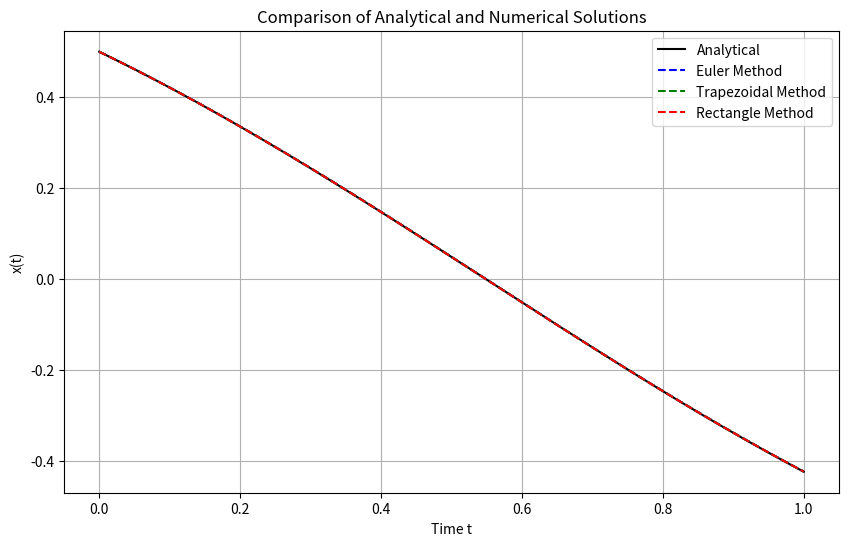

The matplotlib source for this figure:
import numpy as np
import matplotlib.pyplot as plt
from scipy.integrate import solve_ivp
import pandas as pd


t0, t_end = 0, 1
x0 = 0.5  # Начальное условие
h = 0.001  # Шаг дискретизации
t_values = np.arange(t0, t_end + h, h)


# Аналитическое решение (находим его численно с помощью solve_ivp для точности)
def ode_analytical(t, x):
    return -1 + x ** 2


sol_analytical = solve_ivp(ode_analytical, [t0, t_end], [x0], t_eval=t_values)


# Методы численного интегрирования
def euler_method(f, x0, t_values, h):
    x = np.zeros(len(t_values))
    x[0] = x0
    for i in range(1, len(t_values)):
        x[i] = x[i - 1] + h * f(t_values[i - 1], x[i - 1])
    return x


def trapezoidal_method(f, x0, t_values, h):
    x = np.zeros(len(t_values))
    x[0] = x0
    for i in range(1, len(t_values)):
        t, x_prev = t_values[i - 1], x[i - 1]
        x_predict = x_prev + h * f(t, x_prev)
        x[i] = x_prev + (h / 2) * (f(t, x_prev) + f(t_values[i], x_predict))
    return x


def rectangle_method(f, x0, t_values, h):
    x = np.zeros(len(t_values))
    x[0] = x0
    for i in range(1, len(t_values)):
        # Метод правых прямоугольников: используем значение на конце шага
        x[i] = x[i - 1] + h * f(t_values[i], x[i - 1] + h * f(t_values[i - 1], x[i - 1]))
    return x


# Получаем решения для каждого метода
x_analytical = sol_analytical.y[0]
x_euler = euler_method(ode_analytical, x0, t_values, h)
x_trapezoidal = trapezoidal_method(ode_analytical, x0, t_values, h)
x_rectangle = rectangle_method(ode_analytical, x0, t_values, h)

# Построение графиков для сравнения
plt.figure(figsize=(10, 6))
plt.plot(t_values, x_analytical, label="Analytical", color="black")
plt.plot(t_values, x_euler, label="Euler Method", linestyle="--", color="blue")
plt.plot(t_values, x_trapezoidal, label="Trapezoidal Method", linestyle="--", color="green")
plt.plot(t_values, x_rectangle, label="Rectangle Method", linestyle="--", color="red")

plt.xlabel("Time t")
plt.ylabel("x(t)")
plt.title("Comparison of Analytical and Numerical Solutions")
plt.legend(loc="best")
plt.grid(True)
plt.show()
# Вычисление абсолютных ошибок для каждого метода
error_euler = np.abs(x_analytical - x_euler)
error_trapezoidal = np.abs(x_analytical - x_trapezoidal)
error_rectangle = np.abs(x_analytical - x_rectangle)

# Максимальная погрешность для каждого метода
max_error_euler = np.max(error_euler)
max_error_trapezoidal = np.max(error_trapezoidal)
max_error_rectangle = np.max(error_rectangle)

print("Максимальная погрешность для метода Эйлера:", max_error_euler)
print("Максимальная погрешность для метода трапеций:", max_error_trapezoidal)
print("Максимальная погрешность для метода прямоугольников:", max_error_rectangle)

# Создание таблицы значений
table_data = {
    "Time": t_values,
    "Analytical": x_analytical,
    "Эйлера": x_euler,
    "Трапеций": x_trapezoidal,
    "Прямоугольников": x_rectangle
}
comparison_table = pd.DataFrame(table_data)

# Вывод первых 10 строк таблицы
print(comparison_table.head(1000))
